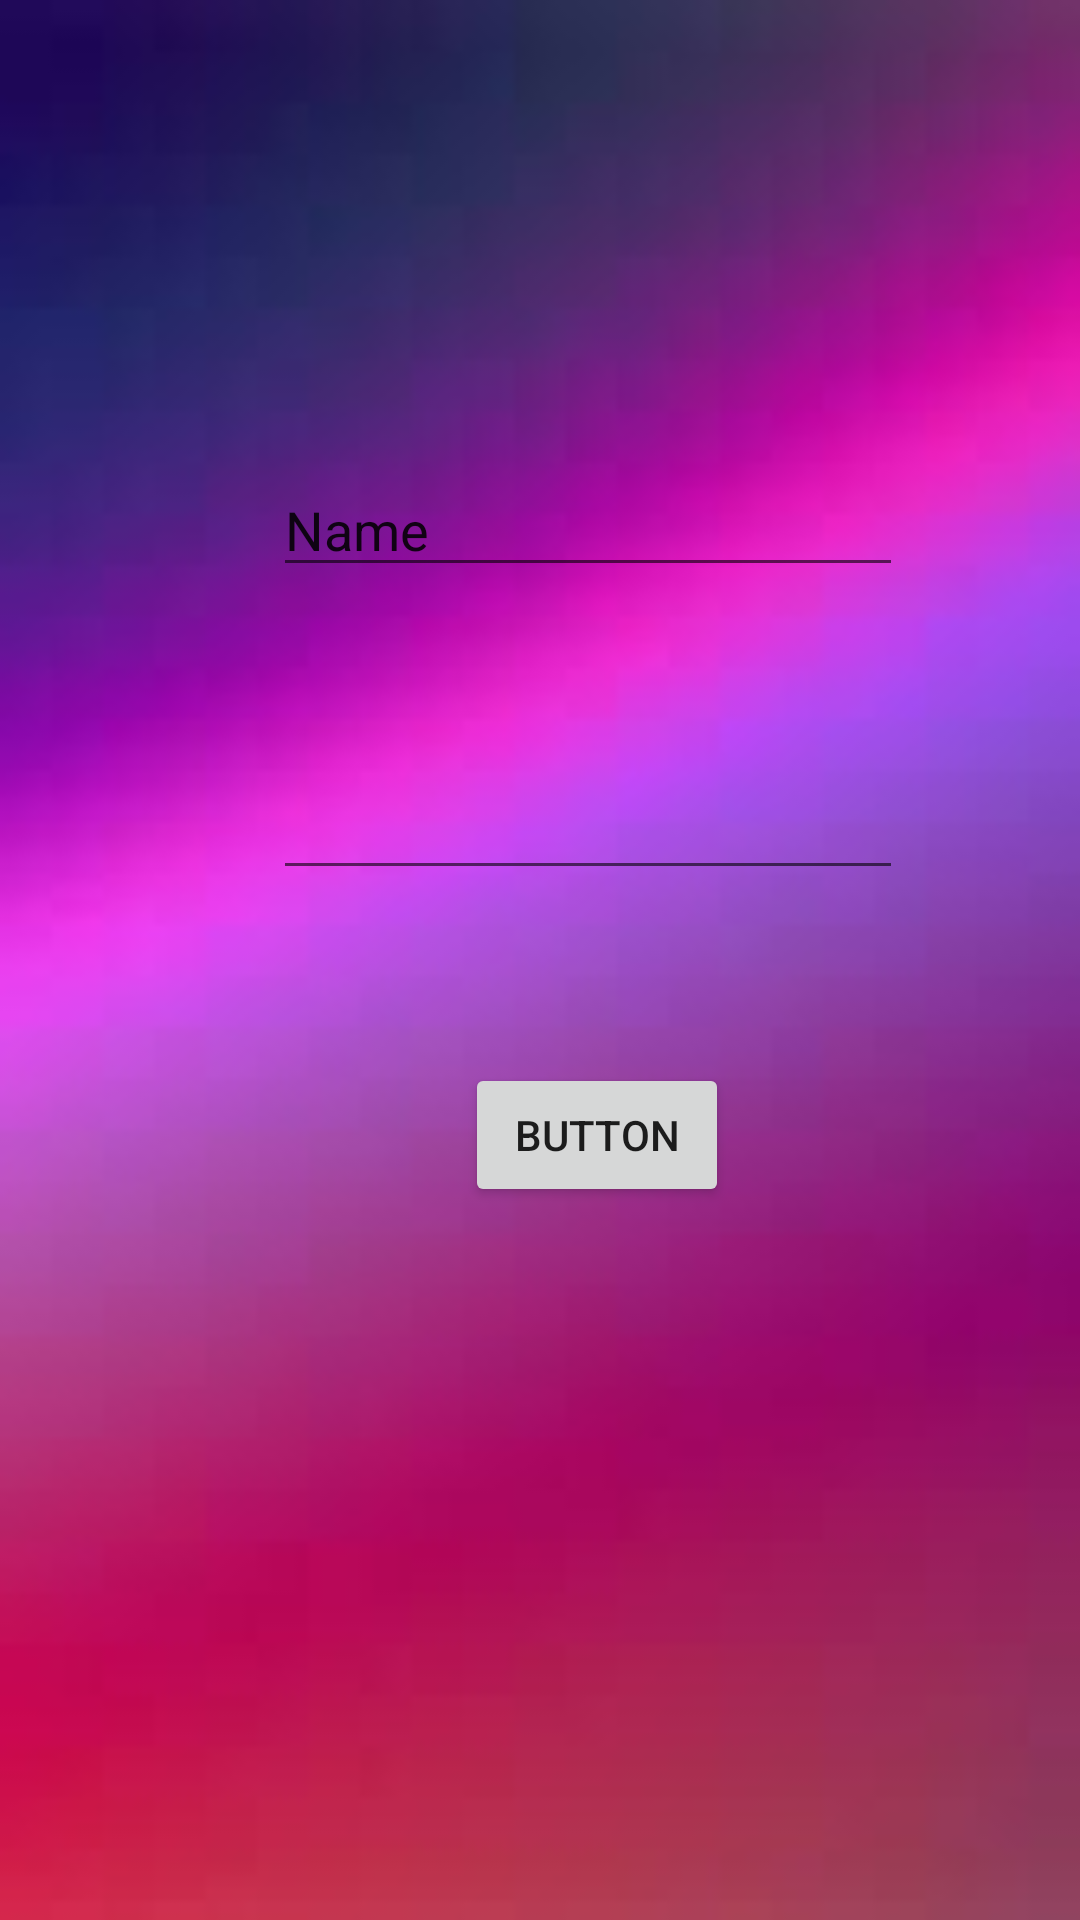

Write the Android layout XML for this screen, with the resource values it uses.
<!-- AndroidManifest.xml: application theme Theme.OrjProje -->
<!-- res/layout/login.xml -->
<?xml version="1.0" encoding="utf-8"?>
<androidx.constraintlayout.widget.ConstraintLayout xmlns:android="http://schemas.android.com/apk/res/android"
    xmlns:app="http://schemas.android.com/apk/res-auto"
    xmlns:tools="http://schemas.android.com/tools"
    android:background="@drawable/backgroundtwo"
    android:layout_width="match_parent"
    android:layout_height="match_parent">

    <EditText
        android:id="@+id/editTextTextPersonName"
        android:layout_width="wrap_content"
        android:layout_height="wrap_content"
        android:ems="10"
        android:inputType="textPersonName"
        android:text="Name"
        app:layout_constraintBottom_toBottomOf="parent"
        app:layout_constraintEnd_toEndOf="parent"
        app:layout_constraintHorizontal_bias="0.606"
        app:layout_constraintStart_toStartOf="parent"
        app:layout_constraintTop_toTopOf="parent"
        app:layout_constraintVertical_bias="0.258" />

    <EditText
        android:id="@+id/editTextTextPassword"
        android:layout_width="wrap_content"
        android:layout_height="wrap_content"
        android:ems="10"
        android:inputType="textPassword"
        app:layout_constraintBottom_toBottomOf="parent"
        app:layout_constraintEnd_toEndOf="@+id/editTextTextPersonName"
        app:layout_constraintHorizontal_bias="0.0"
        app:layout_constraintStart_toStartOf="@+id/editTextTextPersonName"
        app:layout_constraintTop_toBottomOf="@+id/editTextTextPersonName"
        app:layout_constraintVertical_bias="0.148" />

    <Button
        android:id="@+id/btn"
        android:layout_width="wrap_content"
        android:layout_height="wrap_content"
        android:text="Button"
        app:layout_constraintBottom_toBottomOf="parent"
        app:layout_constraintEnd_toEndOf="@+id/editTextTextPassword"
        app:layout_constraintHorizontal_bias="0.525"
        app:layout_constraintStart_toStartOf="@+id/editTextTextPassword"
        app:layout_constraintTop_toBottomOf="@+id/editTextTextPassword"
        app:layout_constraintVertical_bias="0.195" />
</androidx.constraintlayout.widget.ConstraintLayout>
<!-- resources referenced by this layout -->
<resources>
  <!-- drawable backgroundtwo: jpg bitmap (drawable, 2306 bytes) -->
  <style name="Theme.OrjProje" parent="Theme.MaterialComponents.DayNight.DarkActionBar">
          
          <item name="colorPrimary">@color/purple_500</item>
          <item name="colorPrimaryVariant">@color/purple_700</item>
          <item name="colorOnPrimary">@color/white</item>
          
          <item name="colorSecondary">@color/teal_200</item>
          <item name="colorSecondaryVariant">@color/teal_700</item>
          <item name="colorOnSecondary">@color/black</item>
          
          <item name="android:statusBarColor" tools:targetApi="l">?attr/colorPrimaryVariant</item>
          
      </style>
  <!-- not gathered from this repository: default colours our renderer supplied (Android Studio template values) -->
  <color name="purple_500">#FF6200EE</color>
  <color name="purple_700">#FF3700B3</color>
  <color name="teal_200">#FF03DAC5</color>
  <color name="teal_700">#FF018786</color>
  <color name="black">#FF000000</color>
  <color name="white">#FFFFFFFF</color>
</resources>
